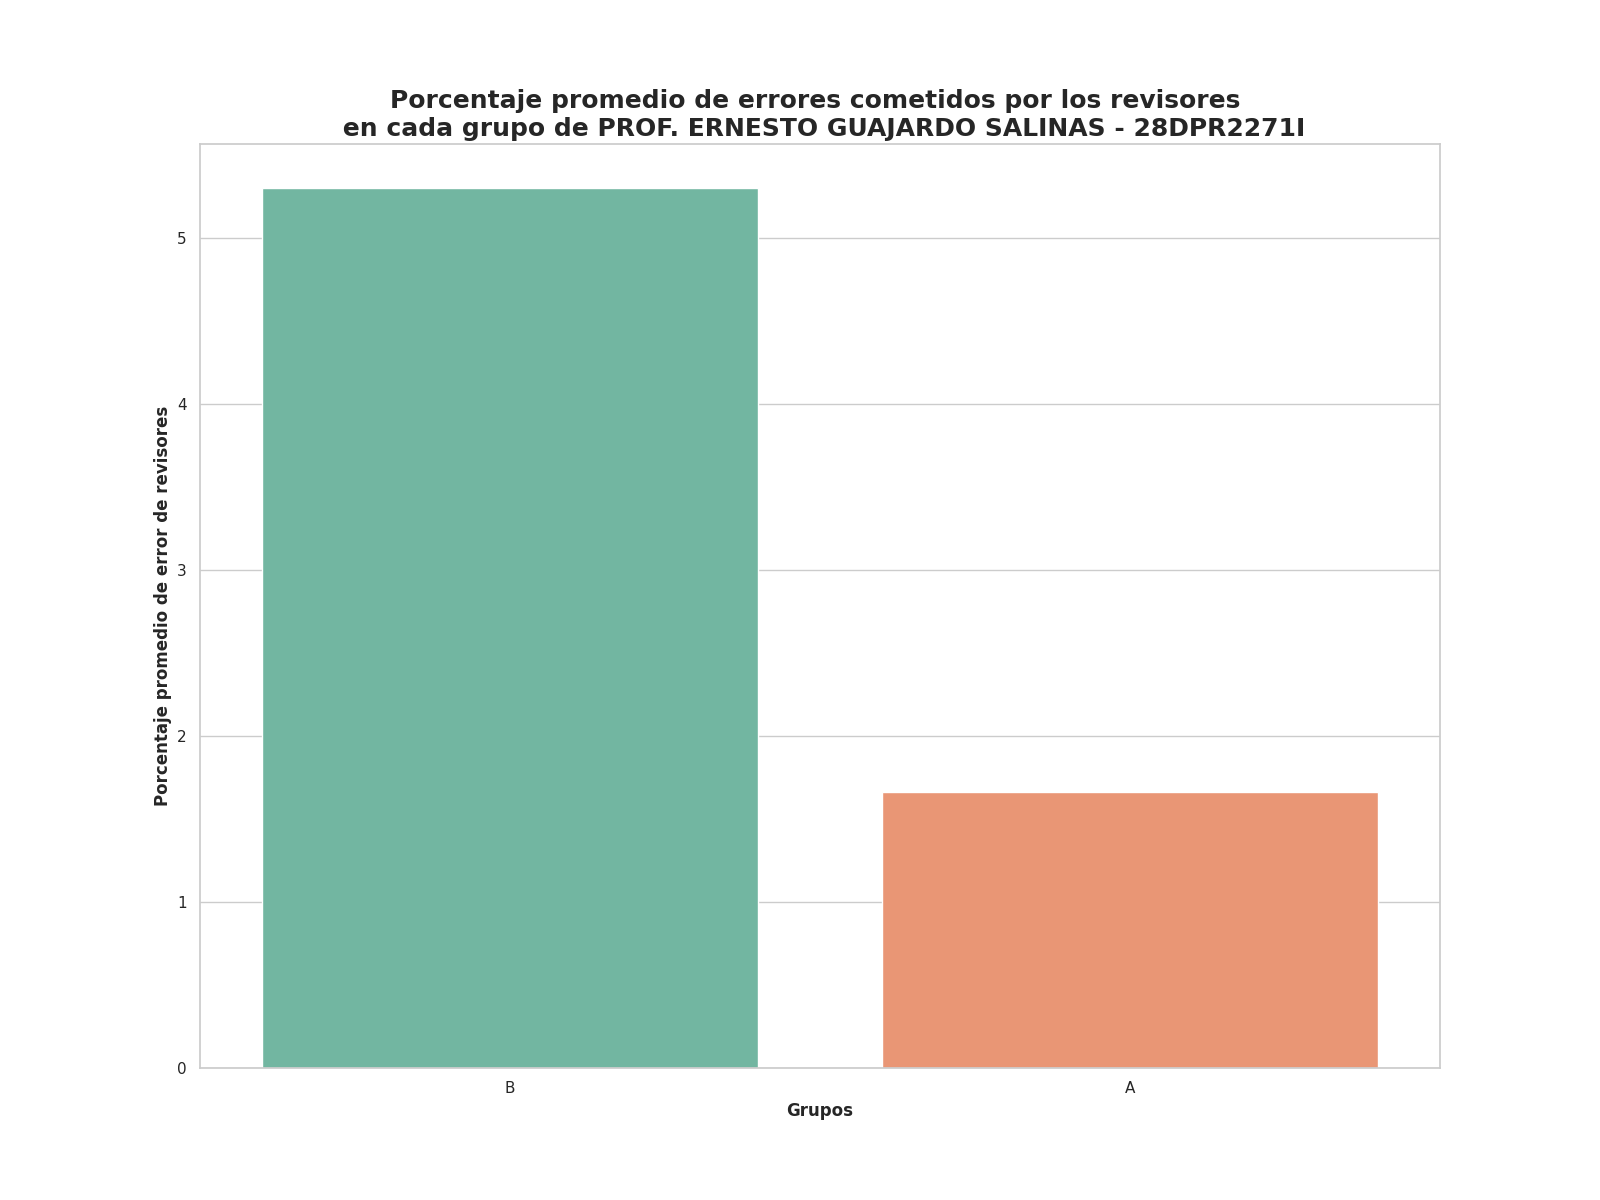

The table this chart was drawn from, first rows:
Grupo, Porcentaje promedio de errores
B, 5.3
A, 1.66
